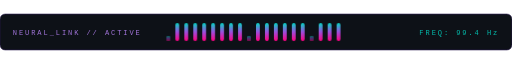
t = 0.00 s
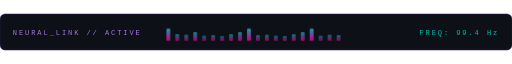
t = 0.60 s
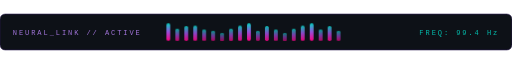
t = 1.00 s
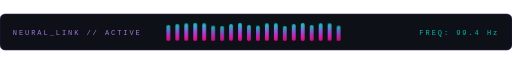
t = 1.40 s
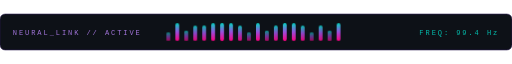
t = 1.80 s

The animated SVG that drew these frames (rendered in a browser with its animation timeline set to each time). Animation: 1 CSS @keyframes rule; one cycle of 2.20 s, repeats indefinitely.

<svg xmlns="http://www.w3.org/2000/svg" viewBox="0 0 800 56" width="100%" height="100%">
  <defs>
    <style>
      .bar {
        transform-origin: center bottom;
        transform-box: fill-box;
        animation: eq 1.4s ease-in-out infinite alternate;
      }
      .b1 { animation-delay: 0.0s; animation-duration: 1.1s; }
      .b2 { animation-delay: 0.2s; animation-duration: 1.5s; }
      .b3 { animation-delay: 0.4s; animation-duration: 0.9s; }
      .b4 { animation-delay: 0.1s; animation-duration: 1.3s; }
      .b5 { animation-delay: 0.5s; animation-duration: 1.0s; }
      .b6 { animation-delay: 0.3s; animation-duration: 1.6s; }
      .b7 { animation-delay: 0.6s; animation-duration: 1.2s; }
      .txt {
        font-family: ui-monospace, SFMono-Regular, Menlo, Monaco, Consolas, monospace;
        font-size: 11px;
        letter-spacing: 3px;
        fill: #BB86FC;
        opacity: 0.85;
      }
      @keyframes eq {
        0%   { transform: scaleY(0.28); opacity: 0.45; }
        100% { transform: scaleY(1); opacity: 1; }
      }
    </style>
    <linearGradient id="waveGrad" x1="0%" y1="0%" x2="0%" y2="100%">
      <stop offset="0%" stop-color="#03DAC6"/>
      <stop offset="50%" stop-color="#9D4EDD"/>
      <stop offset="100%" stop-color="#FF0080"/>
    </linearGradient>
  </defs>

  <rect width="800" height="56" rx="8" fill="#0D1117" stroke="#2A1B4E" stroke-width="1"/>
  <text x="20" y="32" class="txt">NEURAL_LINK // ACTIVE</text>

  <!-- Equalizer Bars Left & Right -->
  <g transform="translate(260, 10)" fill="url(#waveGrad)">
    <rect class="bar b1" x="0"   y="4" width="6" height="28" rx="3"/>
    <rect class="bar b2" x="14"  y="4" width="6" height="28" rx="3"/>
    <rect class="bar b3" x="28"  y="4" width="6" height="28" rx="3"/>
    <rect class="bar b4" x="42"  y="4" width="6" height="28" rx="3"/>
    <rect class="bar b5" x="56"  y="4" width="6" height="28" rx="3"/>
    <rect class="bar b6" x="70"  y="4" width="6" height="28" rx="3"/>
    <rect class="bar b7" x="84"  y="4" width="6" height="28" rx="3"/>
    <rect class="bar b2" x="98"  y="4" width="6" height="28" rx="3"/>
    <rect class="bar b4" x="112" y="4" width="6" height="28" rx="3"/>
    <rect class="bar b1" x="126" y="4" width="6" height="28" rx="3"/>
    <rect class="bar b6" x="140" y="4" width="6" height="28" rx="3"/>
    <rect class="bar b3" x="154" y="4" width="6" height="28" rx="3"/>
    <rect class="bar b5" x="168" y="4" width="6" height="28" rx="3"/>
    <rect class="bar b7" x="182" y="4" width="6" height="28" rx="3"/>
    <rect class="bar b2" x="196" y="4" width="6" height="28" rx="3"/>
    <rect class="bar b4" x="210" y="4" width="6" height="28" rx="3"/>
    <rect class="bar b1" x="224" y="4" width="6" height="28" rx="3"/>
    <rect class="bar b5" x="238" y="4" width="6" height="28" rx="3"/>
    <rect class="bar b3" x="252" y="4" width="6" height="28" rx="3"/>
    <rect class="bar b6" x="266" y="4" width="6" height="28" rx="3"/>
  </g>

  <text x="780" y="32" text-anchor="end" class="txt" style="fill:#03DAC6">FREQ: 99.4 Hz</text>
</svg>
